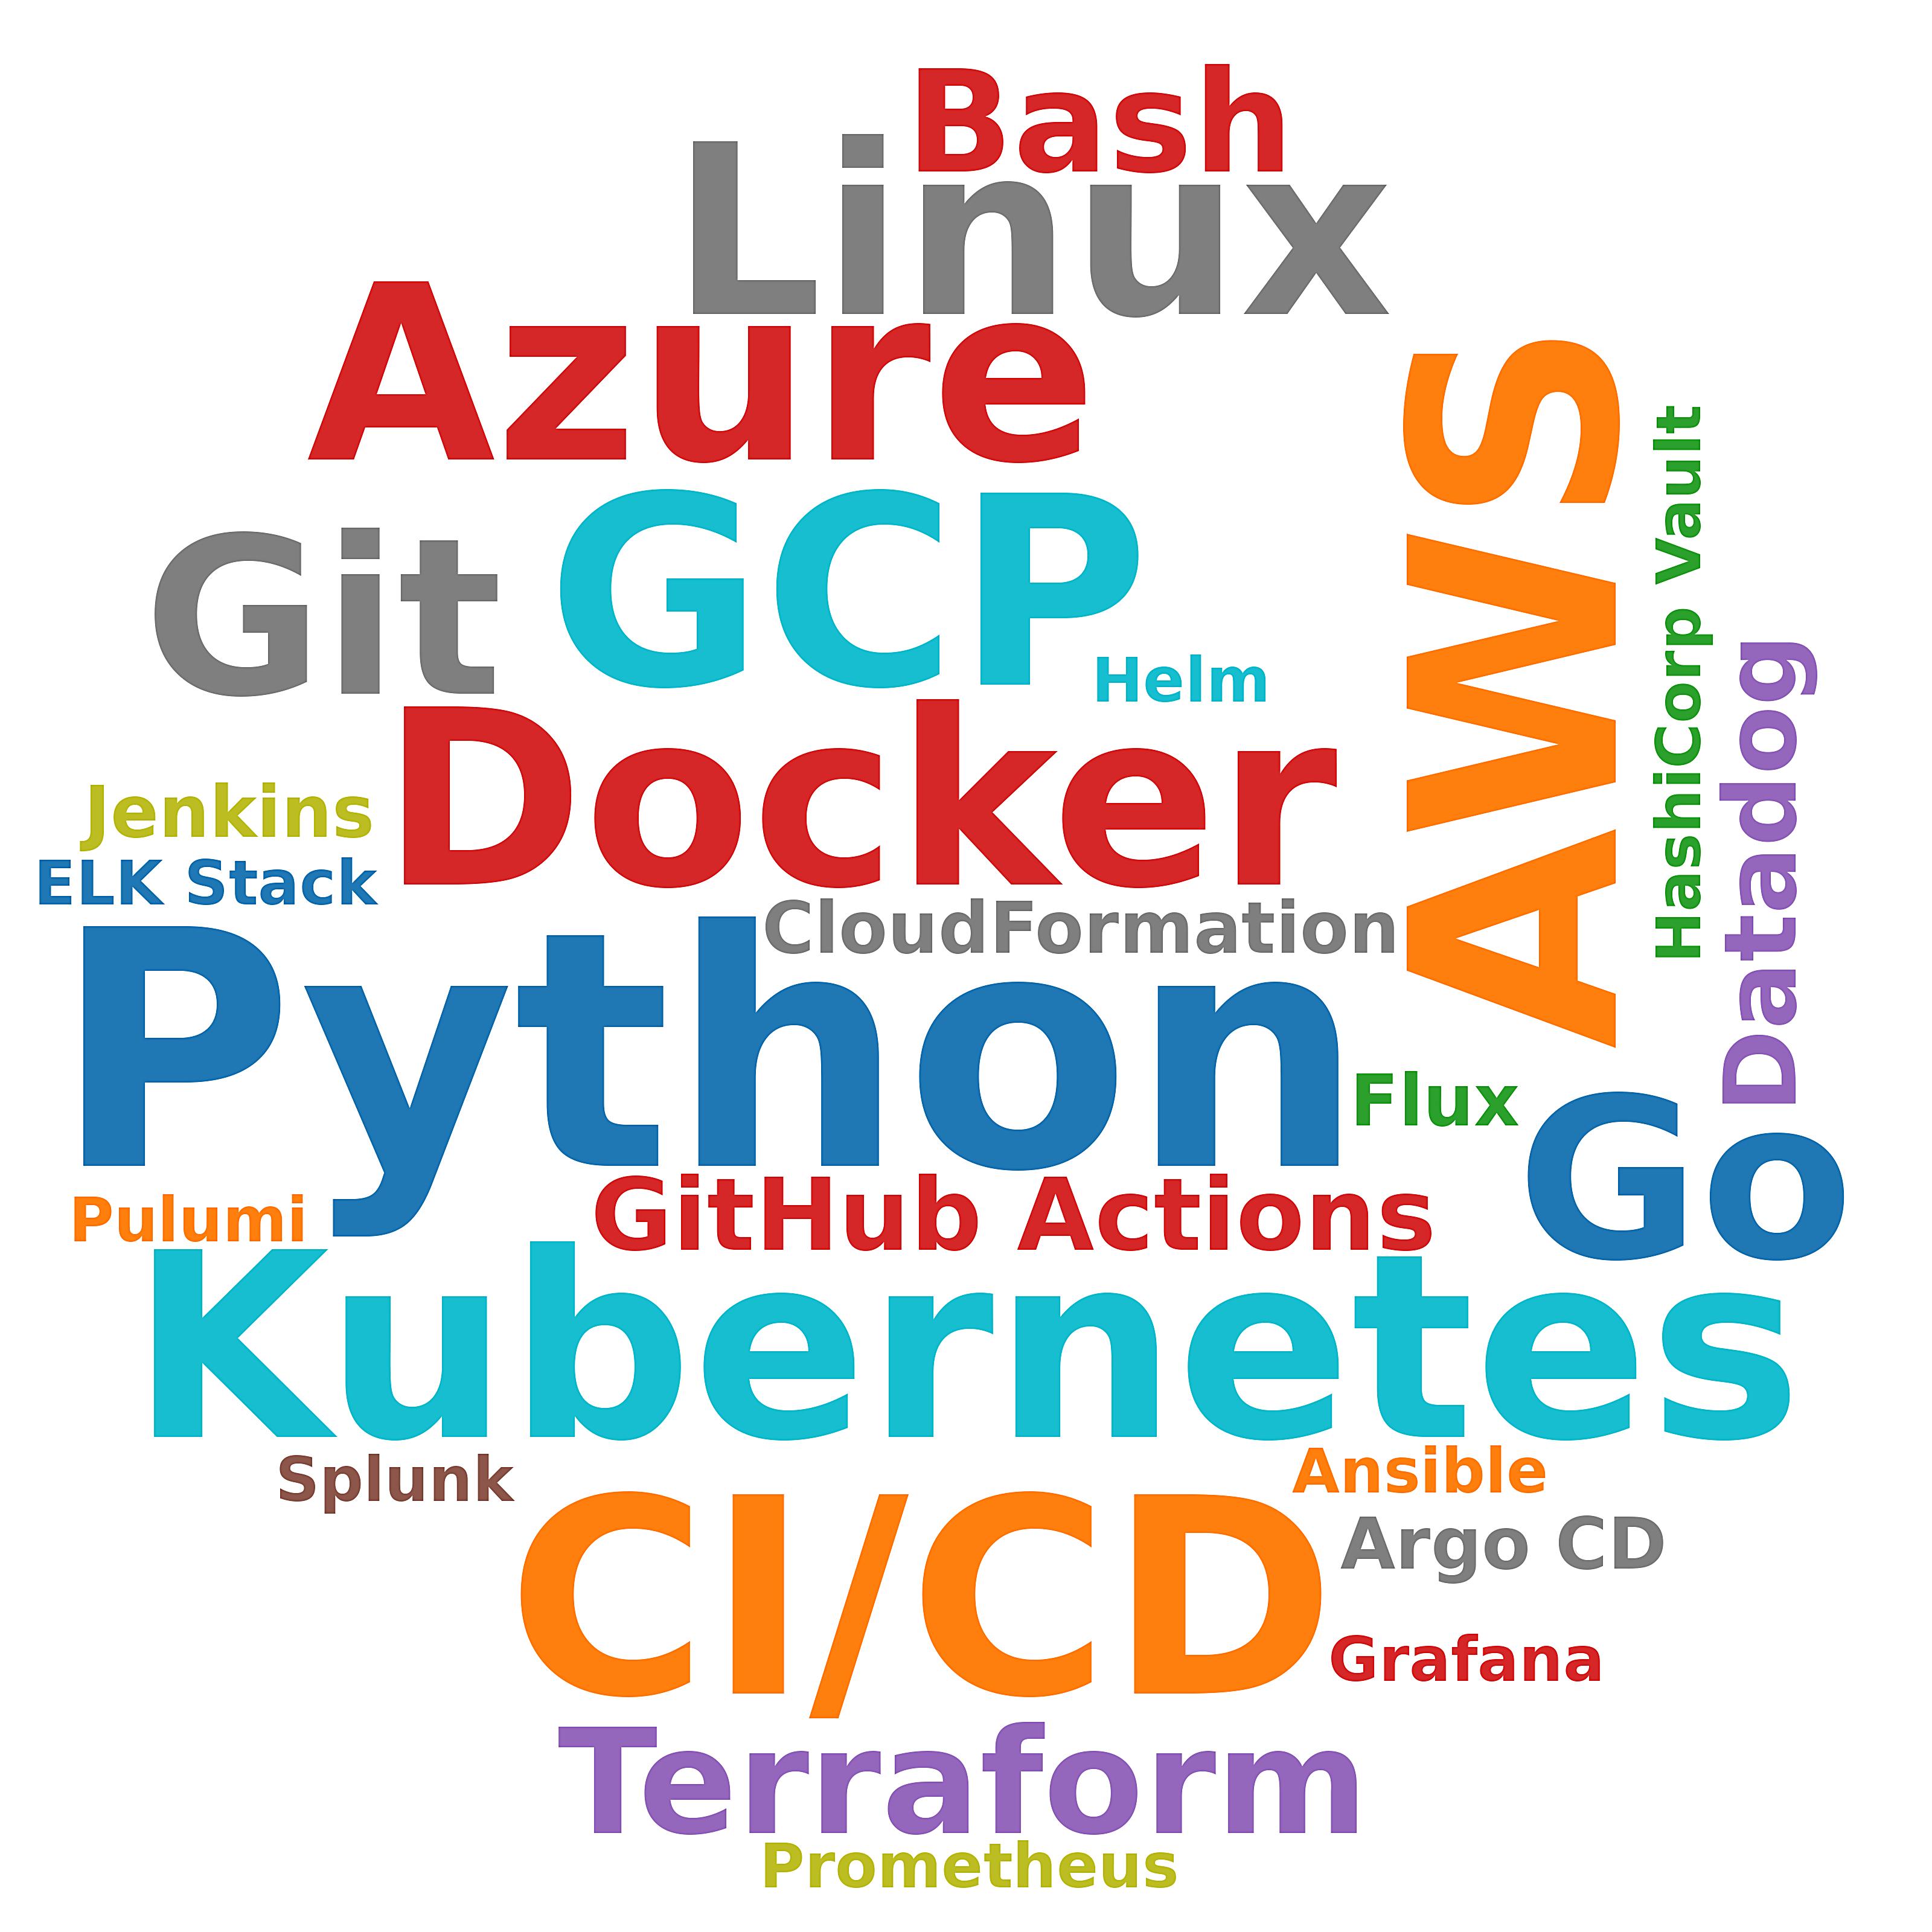

The data file committed next to this chart (first rows):
skill, postings_mentioning, pct_of_postings
Python, 61, 14.6
AWS, 31, 7.4
CI/CD, 25, 6.0
GCP, 21, 5.0
Kubernetes, 19, 4.6
Azure, 15, 3.6
Docker, 15, 3.6
Linux, 13, 3.1
Go, 10, 2.4
Git, 9, 2.2
Terraform, 8, 1.9
Bash, 7, 1.7
GitHub Actions, 4, 1.0
Datadog, 4, 1.0
CloudFormation, 2, 0.5
Jenkins, 2, 0.5
Argo CD, 2, 0.5
Flux, 2, 0.5
Helm, 1, 0.2
Ansible, 1, 0.2
Pulumi, 1, 0.2
Prometheus, 1, 0.2
Grafana, 1, 0.2
ELK Stack, 1, 0.2
Splunk, 1, 0.2
HashiCorp Vault, 1, 0.2
